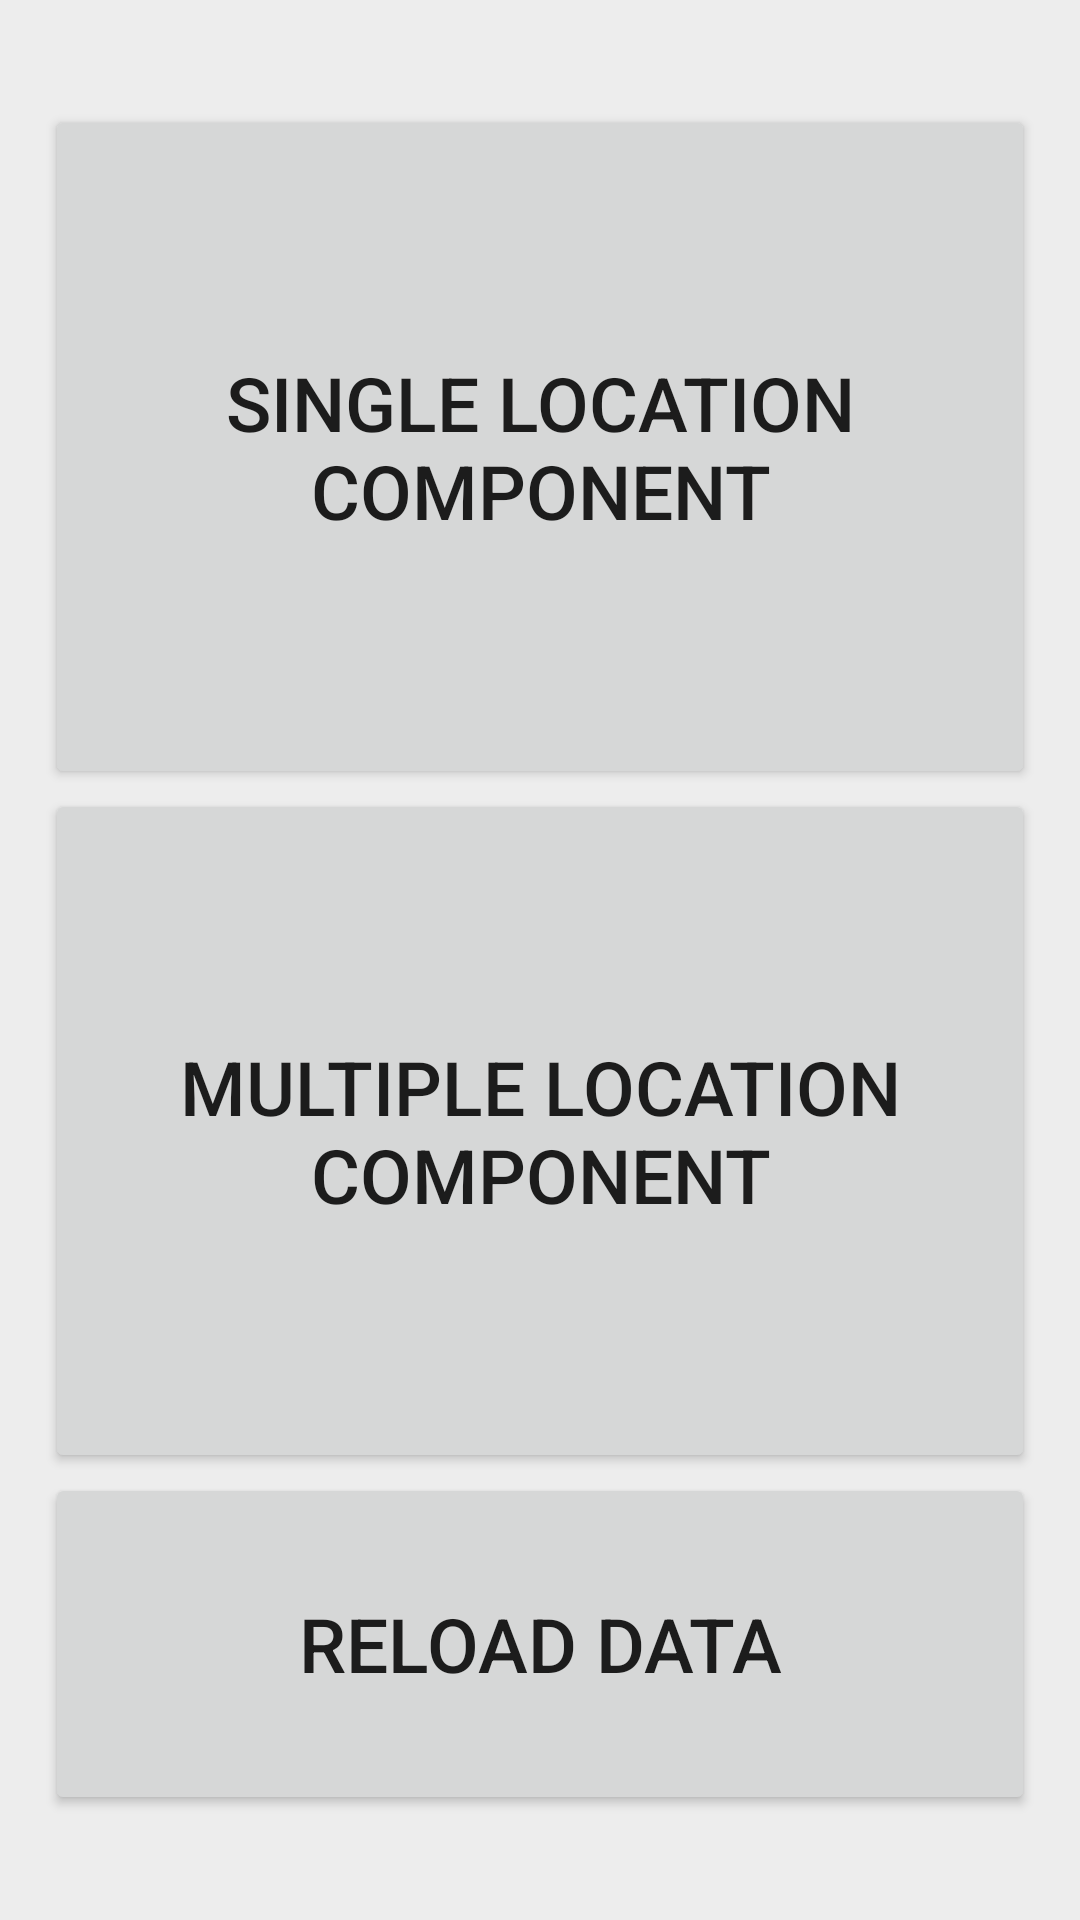

Android layout source for this screen:
<!-- AndroidManifest.xml: application theme Theme.MSEB_Tracer -->
<!-- res/layout/fragment_select_component.xml -->
<?xml version="1.0" encoding="utf-8"?>
<FrameLayout xmlns:android="http://schemas.android.com/apk/res/android"
    xmlns:tools="http://schemas.android.com/tools"
    android:layout_width="match_parent"
    android:layout_height="match_parent"
    style="@style/MyViewBackground_Style"
    android:backgroundTint="@color/white_background_slate_color"
    tools:context=".Fragments.SelectComponentFragment">

    <RelativeLayout
        android:layout_width="match_parent"
        android:layout_height="match_parent">
        <LinearLayout
            android:layout_width="match_parent"
            android:layout_height="match_parent"
            android:orientation="vertical"
            android:layout_centerInParent="true"
            android:layout_marginTop="20dp"
            android:layout_marginBottom="50dp"
            android:layout_marginHorizontal="10dp"
            android:paddingHorizontal="5dp"
            android:weightSum="5">

            <Button
                android:id="@+id/single_component_btn"
                android:layout_width="match_parent"
                android:layout_weight="2"
                android:textSize="25sp"
                android:text="Single Location Component"
                android:layout_height="0dp"/>

            <Button
                android:id="@+id/multiple_component_btn"
                android:layout_width="match_parent"
                android:layout_weight="2"
                android:textSize="25sp"
                android:text="Multiple Location Component"
                android:layout_height="0dp"/>

            <Button
                android:id="@+id/reload_data_btn"
                android:layout_width="match_parent"
                android:layout_weight="1"
                android:textSize="25sp"
                android:text="Reload Data"
                android:layout_height="0dp"/>

        </LinearLayout>
    </RelativeLayout>

</FrameLayout>
<!-- resources referenced by this layout -->
<resources>
  <color name="white_background_slate_color">#ededed</color>
  <style name="MyViewBackground_Style">
          <item name="android:textColor">@color/black_slate_color</item>
          <item name="backgroundTint">@color/white_background_slate_color</item>
          <item name="android:backgroundTint">@color/white_background_slate_color</item>
          <item name="android:background">@color/white_background_slate_color</item>
      </style>
  <style name="Theme.MSEB_Tracer" parent="Theme.MaterialComponents.DayNight.DarkActionBar">
          
          <item name="colorPrimary">@color/dark_blue_slate_color</item>
          <item name="colorPrimaryVariant">@color/white_smoke_background_color</item>
          <item name="colorOnPrimary">@color/white_smoke_background_color</item>
          
          <item name="colorSecondary">@color/teal_200</item>
          <item name="colorSecondaryVariant">@color/teal_700</item>
          <item name="colorOnSecondary">@color/white_smoke_background_color</item>
          
          <item name="android:statusBarColor">?attr/colorPrimaryVariant</item>
          
      </style>
  <color name="black_slate_color">#222222</color>
  <color name="dark_blue_slate_color">#252936</color>
  <color name="white_smoke_background_color">#EFEFEF</color>
  <color name="teal_200">#FF03DAC5</color>
  <color name="teal_700">#FF018786</color>
</resources>
